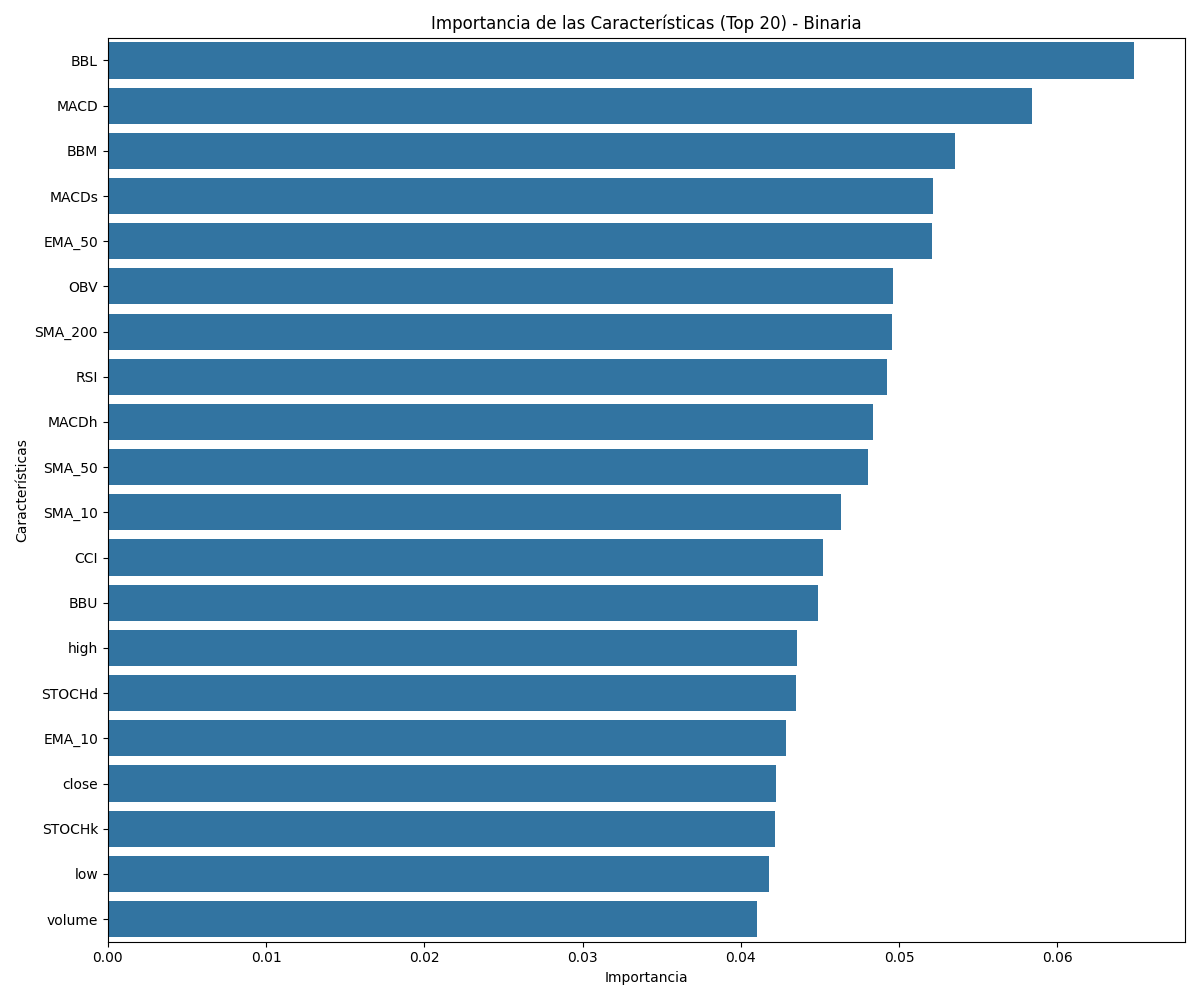

Source data for this figure (header and first rows):
feature, importance
BBL, 0.06483
MACD, 0.05838
BBM, 0.05352
MACDs, 0.05215
EMA_50, 0.05208
OBV, 0.04963
SMA_200, 0.04958
RSI, 0.04927
MACDh, 0.04838
SMA_50, 0.04803
SMA_10, 0.04635
CCI, 0.04516
BBU, 0.04489
high, 0.04352
STOCHd, 0.04347
EMA_10, 0.04283
close, 0.04225
STOCHk, 0.04219
low, 0.0418
volume, 0.04101
open, 0.0407
